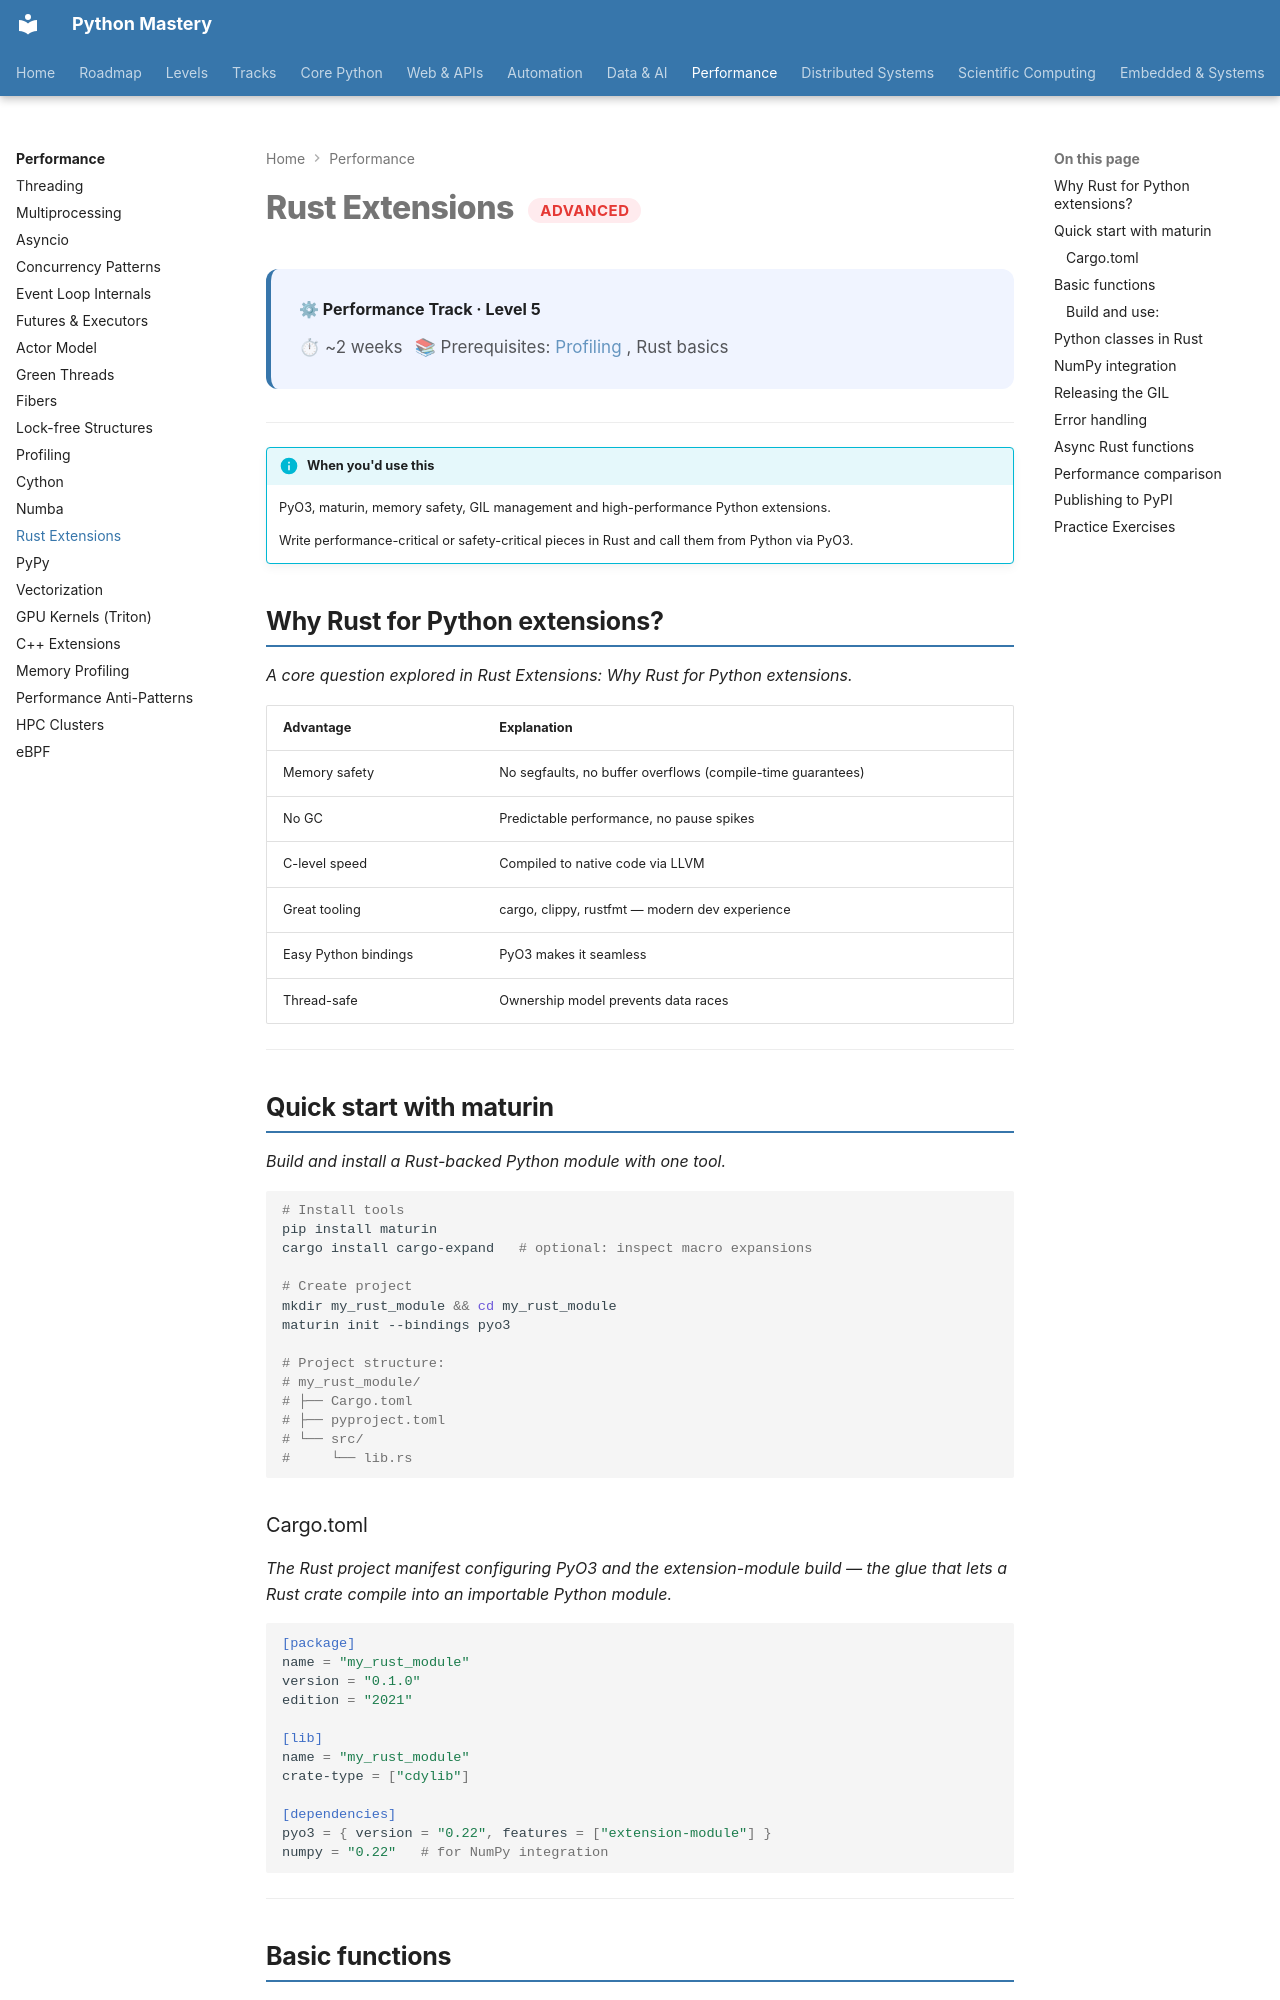

repository: SSnp75/PythonMastery-Site · page: systems/advanced/rust-extensions/index.html · generator: mkdocs

---
title: Rust Extensions
description: PyO3, maturin, memory safety, GIL management and high-performance Python extensions
---

# Rust Extensions <span class="pm-badge pm-badge-advanced">Advanced</span>

<div class="pm-topic-header">
  <strong>⚙ Performance Track · Level 5</strong>
  <div class="pm-topic-meta">
    <span>⏱ ~2 weeks</span>
    <span>📚 Prerequisites: <a href="profiling/">Profiling</a>, Rust basics</span>
  </div>
</div>

---

!!! info "When you'd use this"
    PyO3, maturin, memory safety, GIL management and high-performance Python extensions.

    Write performance-critical or safety-critical pieces in Rust and call them from Python via PyO3.


## Why Rust for Python extensions?

*A core question explored in Rust Extensions: Why Rust for Python extensions.*

| Advantage | Explanation |
|---|---|
| Memory safety | No segfaults, no buffer overflows (compile-time guarantees) |
| No GC | Predictable performance, no pause spikes |
| C-level speed | Compiled to native code via LLVM |
| Great tooling | cargo, clippy, rustfmt — modern dev experience |
| Easy Python bindings | PyO3 makes it seamless |
| Thread-safe | Ownership model prevents data races |

---

## Quick start with maturin

*Build and install a Rust-backed Python module with one tool.*

```bash
# Install tools
pip install maturin
cargo install cargo-expand   # optional: inspect macro expansions

# Create project
mkdir my_rust_module && cd my_rust_module
maturin init --bindings pyo3

# Project structure:
# my_rust_module/
# ├── Cargo.toml
# ├── pyproject.toml
# └── src/
#     └── lib.rs
```

### Cargo.toml

*The Rust project manifest configuring PyO3 and the extension-module build — the glue that lets a Rust crate compile into an importable Python module.*


```toml
[package]
name = "my_rust_module"
version = "0.1.0"
edition = "2021"

[lib]
name = "my_rust_module"
crate-type = ["cdylib"]

[dependencies]
pyo3 = { version = "0.22", features = ["extension-module"] }
numpy = "0.22"   # for NumPy integration
```

---
